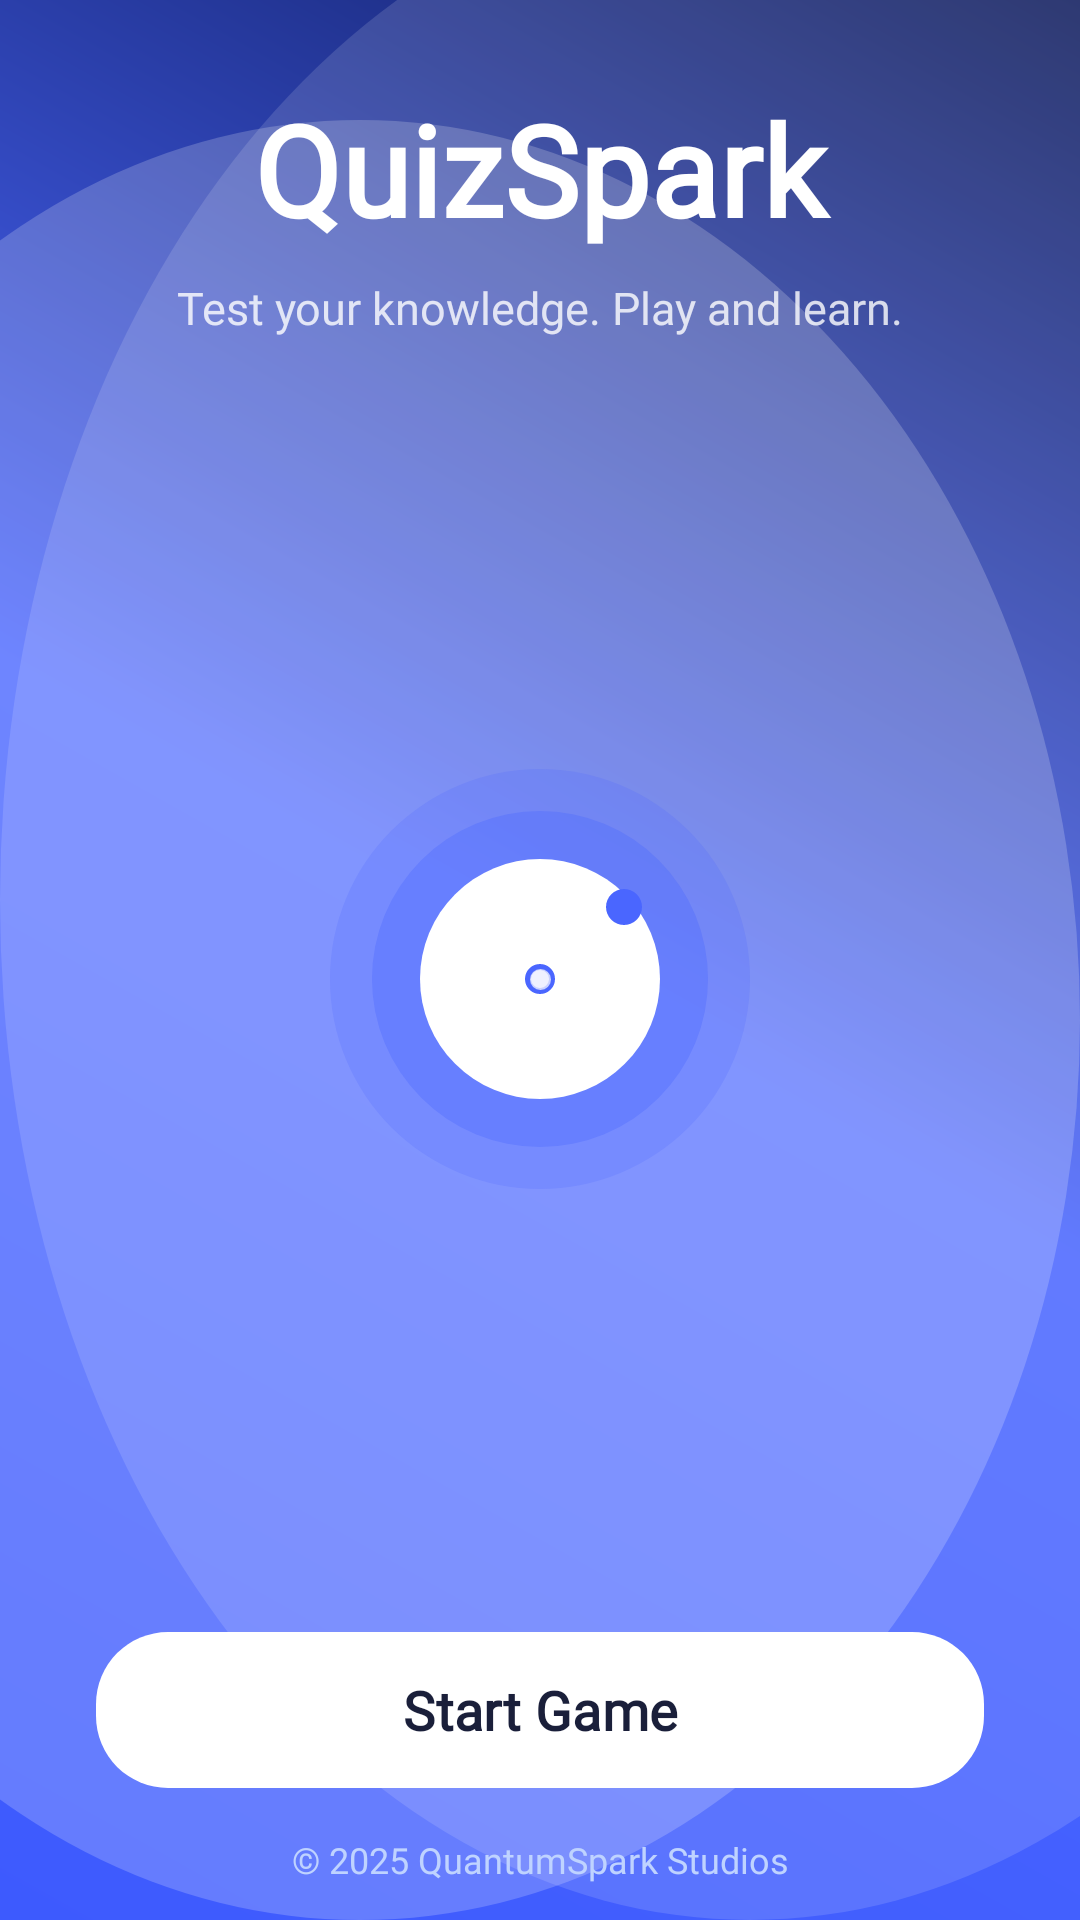

This screen was rendered from an Android layout file. Write that file and the resources it references.
<!-- AndroidManifest.xml: application theme Theme.QuizSpark -->
<!-- res/layout/activity_start_game.xml -->
<?xml version="1.0" encoding="utf-8"?>
<androidx.constraintlayout.widget.ConstraintLayout xmlns:android="http://schemas.android.com/apk/res/android"
    xmlns:app="http://schemas.android.com/apk/res-auto"
    android:layout_width="match_parent"
    android:layout_height="match_parent"
    android:background="@drawable/bg_quizkit_gradient">

    
    <TextView
        android:id="@+id/tvAppName"
        android:layout_width="0dp"
        android:layout_height="wrap_content"
        android:layout_marginTop="28dp"
        android:text="QuizSpark"
        android:textColor="@android:color/white"
        android:textSize="42sp"
        android:textStyle="bold"
        android:fontFamily="@font/poppins_bold"
        android:gravity="center"
        app:layout_constraintTop_toTopOf="parent"
        app:layout_constraintBottom_toTopOf="@id/tvTagline"
        app:layout_constraintStart_toStartOf="parent"
        app:layout_constraintEnd_toEndOf="parent" />

    
    <TextView
        android:id="@+id/tvTagline"
        android:layout_width="0dp"
        android:layout_height="wrap_content"
        android:text="Test your knowledge. Play and learn."
        android:textColor="#CCFFFFFF"
        android:textSize="15sp"
        android:fontFamily="@font/poppins_regular"
        android:gravity="center"
        android:layout_marginTop="8dp"
        app:layout_constraintTop_toBottomOf="@id/tvAppName"
        app:layout_constraintStart_toStartOf="parent"
        app:layout_constraintEnd_toEndOf="parent" />
    
    <androidx.constraintlayout.widget.ConstraintLayout
        android:id="@+id/sparkContainer"
        android:layout_width="200dp"
        android:layout_height="200dp"
        app:layout_constraintTop_toBottomOf="@id/tvTagline"
        app:layout_constraintBottom_toTopOf="@id/btnStartGame"
        app:layout_constraintStart_toStartOf="parent"
        app:layout_constraintEnd_toEndOf="parent">

        <ImageView
            android:id="@+id/ivSpark"
            android:layout_width="150dp"
            android:layout_height="150dp"
            android:src="@drawable/ic_spark_orb"
            android:scaleType="centerInside"
            app:layout_constraintTop_toTopOf="parent"
            app:layout_constraintBottom_toBottomOf="parent"
            app:layout_constraintStart_toStartOf="parent"
            app:layout_constraintEnd_toEndOf="parent" />

        
        <View
            android:id="@+id/dot1"
            android:layout_width="10dp"
            android:layout_height="10dp"
            android:background="@drawable/spark_dot"
            app:layout_constraintTop_toTopOf="parent"
            app:layout_constraintBottom_toBottomOf="parent"
            app:layout_constraintStart_toStartOf="parent"
            app:layout_constraintEnd_toEndOf="parent"/>

        <View
            android:id="@+id/dot2"
            android:layout_width="7dp"
            android:layout_height="7dp"
            android:background="@drawable/spark_dot_soft"
            app:layout_constraintTop_toTopOf="parent"
            app:layout_constraintBottom_toBottomOf="parent"
            app:layout_constraintStart_toStartOf="parent"
            app:layout_constraintEnd_toEndOf="parent"/>

        <View
            android:id="@+id/dot3"
            android:layout_width="6dp"
            android:layout_height="6dp"
            android:background="@drawable/spark_dot_soft"
            app:layout_constraintTop_toTopOf="parent"
            app:layout_constraintBottom_toBottomOf="parent"
            app:layout_constraintStart_toStartOf="parent"
            app:layout_constraintEnd_toEndOf="parent"/>
    </androidx.constraintlayout.widget.ConstraintLayout>


    
    <com.google.android.material.button.MaterialButton
        android:id="@+id/btnStartGame"
        android:layout_width="0dp"
        android:layout_height="60dp"
        android:text="Start Game"
        android:textAllCaps="false"
        android:textSize="18sp"
        android:textStyle="bold"
        android:fontFamily="@font/poppins_bold"
        android:textColor="#1A1F3A"
        app:cornerRadius="24dp"
        app:backgroundTint="#FFFFFF"
        android:layout_marginStart="32dp"
        android:layout_marginEnd="32dp"
        android:layout_marginBottom="40dp"
        app:layout_constraintBottom_toBottomOf="parent"
        app:layout_constraintStart_toStartOf="parent"
        app:layout_constraintEnd_toEndOf="parent" />

    
    <TextView
        android:id="@+id/tvFooter"
        android:layout_width="0dp"
        android:layout_height="wrap_content"
        android:text="© 2025 QuantumSpark Studios"
        android:textColor="#BFD3FF"
        android:textSize="12sp"
        android:fontFamily="@font/poppins_regular"
        android:gravity="center"
        android:layout_marginBottom="12dp"
        app:layout_constraintBottom_toBottomOf="parent"
        app:layout_constraintStart_toStartOf="parent"
        app:layout_constraintEnd_toEndOf="parent" />

</androidx.constraintlayout.widget.ConstraintLayout>
<!-- resources referenced by this layout -->
<resources>
  <!-- drawable bg_quizkit_gradient (drawable) -->
  <?xml version="1.0" encoding="utf-8"?>
  <layer-list xmlns:android="http://schemas.android.com/apk/res/android">
  
      <item>
          <shape>
              <gradient
                  android:angle="45"
                  android:startColor="#3D5AFE"
                  android:centerColor="#4A66FF"
                  android:endColor="#0E1B5C" />
          </shape>
      </item>
  
      
      <item android:left="-120dp" android:top="40dp">
          <shape android:shape="oval">
              <size android:width="260dp" android:height="260dp" />
              <solid android:color="#33FFFFFF" />
          </shape>
      </item>
  
      <item android:right="-140dp" android:top="-40dp">
          <shape android:shape="oval">
              <size android:width="300dp" android:height="300dp" />
              <solid android:color="#22FFFFFF" />
          </shape>
      </item>
  
  </layer-list>
  <!-- drawable ic_spark_orb (drawable) -->
  <?xml version="1.0" encoding="utf-8"?>
  <layer-list xmlns:android="http://schemas.android.com/apk/res/android">
  
      
      <item>
          <shape android:shape="oval">
              <size android:width="140dp" android:height="140dp" />
              <solid android:color="#334A66FF" />
          </shape>
      </item>
  
      
      <item android:left="14dp" android:top="14dp" android:right="14dp" android:bottom="14dp">
          <shape android:shape="oval">
              <solid android:color="#554A66FF" />
          </shape>
      </item>
  
      
      <item android:left="30dp" android:top="30dp" android:right="30dp" android:bottom="30dp">
          <shape android:shape="oval">
              <solid android:color="#FFFFFFFF" />
          </shape>
      </item>
  
      
      <item android:left="92dp" android:top="40dp" android:right="36dp" android:bottom="88dp">
          <shape android:shape="oval">
              <solid android:color="#FF4A66FF" />
          </shape>
      </item>
  
  </layer-list>
  <!-- drawable spark_dot (drawable) -->
  <?xml version="1.0" encoding="utf-8"?>
  <shape xmlns:android="http://schemas.android.com/apk/res/android" android:shape="oval">
      <solid android:color="#FF4A66FF"/>
  </shape>
  <!-- drawable spark_dot_soft (drawable) -->
  <?xml version="1.0" encoding="utf-8"?>
  <shape xmlns:android="http://schemas.android.com/apk/res/android" android:shape="oval">
      <solid android:color="#B3FFFFFF"/>
  </shape>
  <style name="Theme.QuizSpark" parent="Base.Theme.QuizSpark" />
  <style name="Base.Theme.QuizSpark" parent="Theme.Material3.DayNight.NoActionBar">
          
          
      </style>
</resources>
